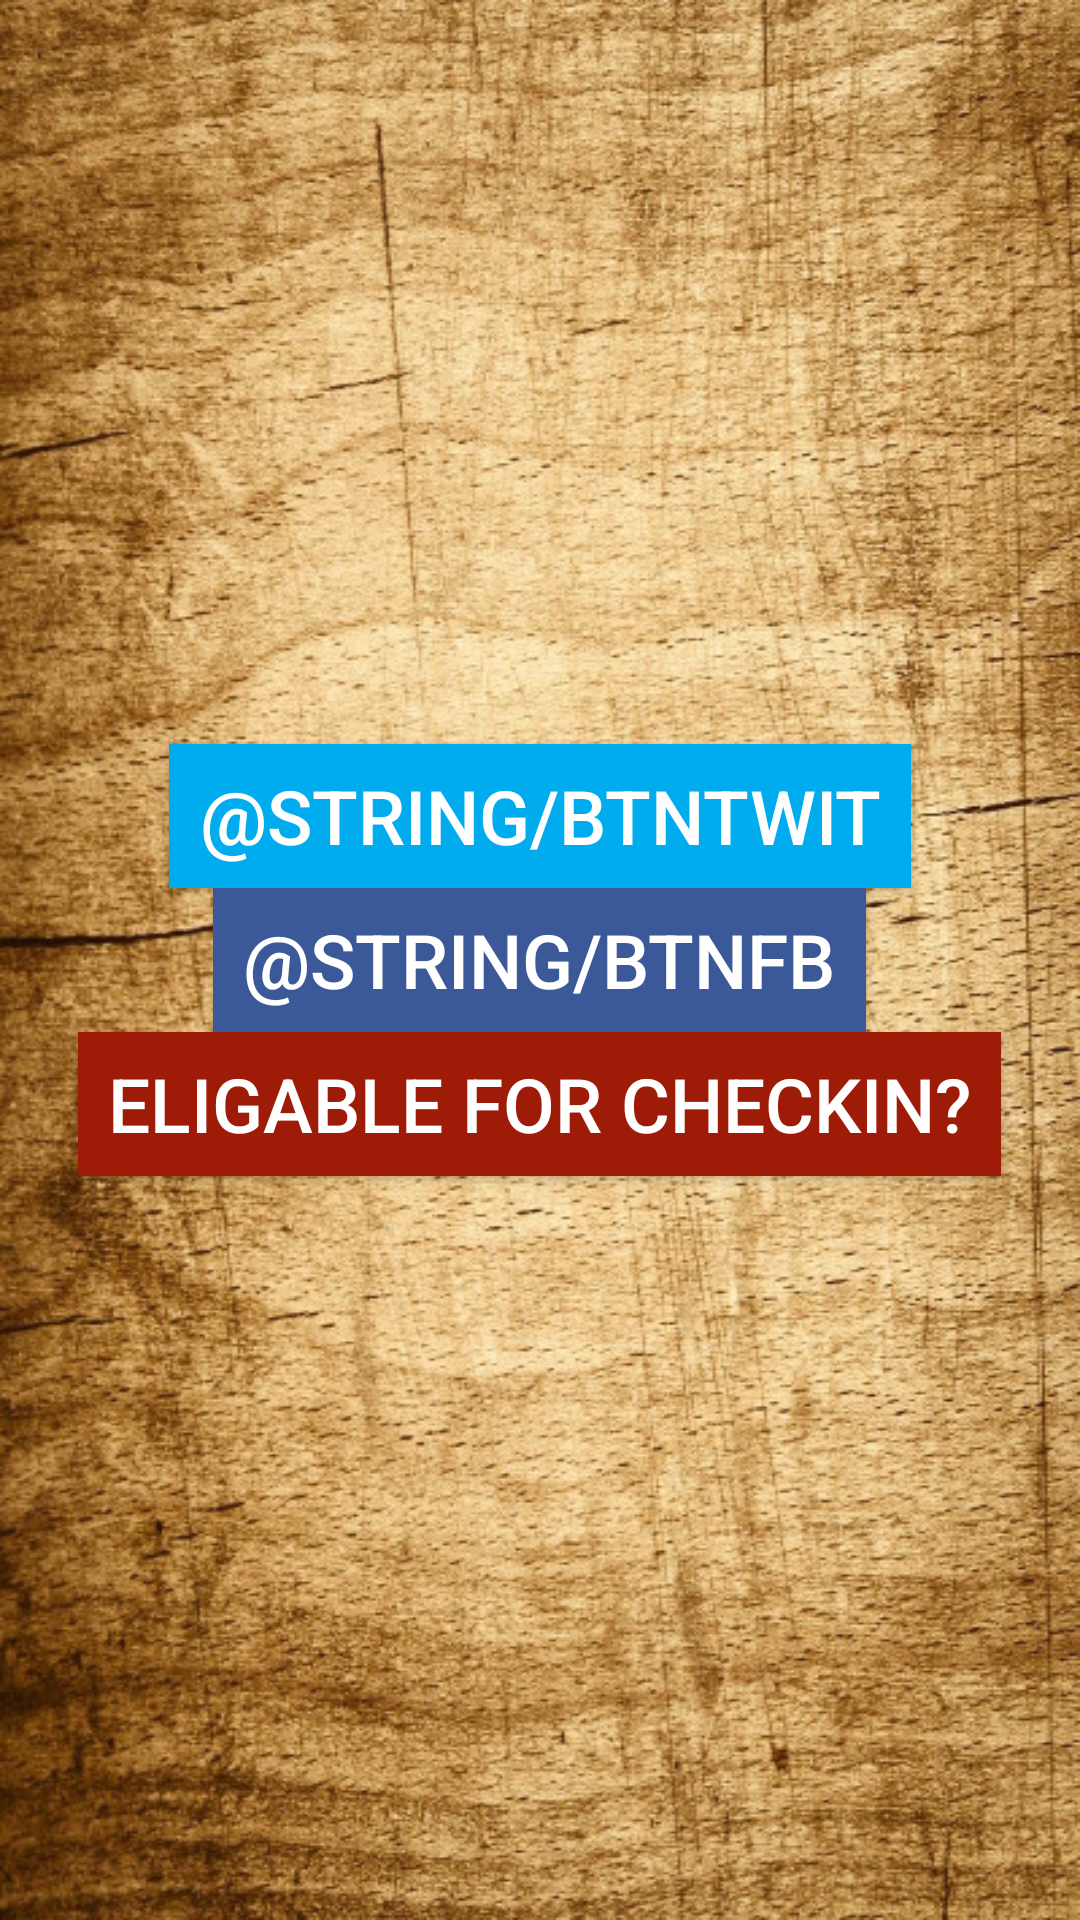

This screen was rendered from an Android layout file. Write that file and the resources it references.
<!-- AndroidManifest.xml: application theme AppTheme -->
<!-- res/layout/activity_checkin.xml -->
<?xml version="1.0" encoding="utf-8"?>
<android.support.design.widget.CoordinatorLayout xmlns:android="http://schemas.android.com/apk/res/android"
    xmlns:app="http://schemas.android.com/apk/res-auto"
    xmlns:tools="http://schemas.android.com/tools"
    android:layout_width="match_parent"
    android:layout_height="match_parent"
    android:fitsSystemWindows="true"
    tools:context="com.example.ryanj11_tech.appetite.Checkin"
    android:background="@drawable/wooden"
    >

    <LinearLayout
        android:layout_width="match_parent"
        android:layout_height="match_parent"
        android:orientation="vertical"
        android:gravity="center">

        <Button
            android:layout_width="wrap_content"
            android:layout_height="wrap_content"
            android:textColor="@color/whiteText"
            android:textSize="25sp"
            android:id="@+id/btnTwit"
            android:background="@color/twitter"
            android:text="@string/btnTwit"
            android:paddingLeft="10sp"
            android:paddingRight="10sp" />
        <Button
            android:layout_width="wrap_content"
            android:layout_height="wrap_content"
            android:textColor="@color/whiteText"
            android:id="@+id/btnFB"
            android:text="@string/btnFB"
            android:background="@color/facebook"
            android:textSize="25sp"
            android:paddingLeft="10sp"
            android:paddingRight="10sp" />
        <Button
            android:layout_width="wrap_content"
            android:layout_height="wrap_content"
            android:text="Eligable for checkin?"
            android:id="@+id/btnCheckIn"
            android:background="@color/btnBackground"
            android:textColor="@color/whiteText"
            android:textSize="25sp"
            android:paddingLeft="10sp"
            android:paddingRight="10sp"
            android:onClick="checkClick"/>

        
            
            
            
            
            
            
            
            
            
            
    </LinearLayout>


</android.support.design.widget.CoordinatorLayout>
<!-- resources referenced by this layout -->
<resources>
  <color name="btnBackground">#9e1b08</color>
  <color name="facebook">#3b5998</color>
  <color name="twitter">#00aced</color>
  <color name="whiteText">#ffffff</color>
  <!-- drawable wooden: jpg bitmap (drawable, 170456 bytes) -->
  <style name="AppTheme" parent="Theme.AppCompat.Light.DarkActionBar">
          
          <item name="colorPrimary">@color/btnBackground</item>
          <item name="colorPrimaryDark">@color/colorPrimaryDark</item>
          <item name="colorAccent">@color/colorAccent</item>
      </style>
  <color name="colorPrimaryDark">#791606</color>
  <color name="colorAccent">#FF4081</color>
</resources>
